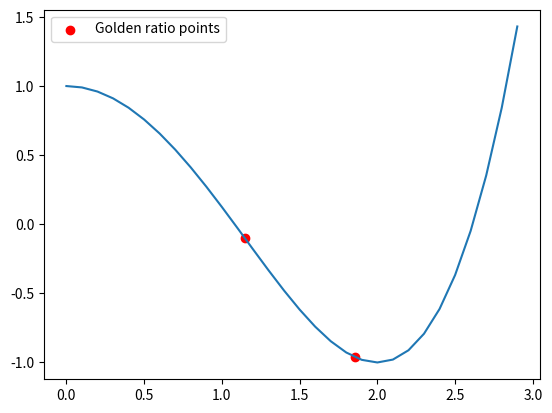

This chart was generated by the following Python code:
# Author: Gerry Gralton
# E-mail: [email redacted]
# Date: 07/02/2022

# First thing is to import useful modules
import math
import numpy as np
import matplotlib.pyplot as plt

# The function we are looking to optimise:
def func(x):
    return (x**2 - 4)**2 / 8 - 1

# We have data so let's have a look at it before we do anything else
x = np.arange(0, 3, 0.1)    # Generate a list with every number from 0 to three in steps of 0.1
plt.plot(x, func(x))
# plt.show()

# OK, set some bounds for the area to search over
x_lower = 0
x_upper = 3

# Determine the intermediate points
r = (math.sqrt(5) - 1) / 2
h = x_upper - x_lower
x_2 = x_lower + (1-r) * h
x_3 = x_upper - (1-r) * h

# Plot it to check it makes sense
plt.scatter([x_2, x_3], [func(x_2), func(x_3)], color='r', label="Golden ratio points")
plt.legend()
# plt.show()

# Now we need to do some iterating to narrow down the area
# Intialise some loop variables
tol = 0.05
error = x_upper - x_lower
count = 1

# Now, iterate!
while (error > tol and count < 100):
    if (func(x_2) > func(x_3)):
        x_lower = x_2
        h = x_upper - x_lower
        x_2 = x_3
        x_3 = x_upper - (1-r) * h
    else:
        x_upper = x_3
        h = x_upper - x_lower
        x_3 = x_2
        x_2 = x_lower + (1-r) * h

    error = x_upper - x_lower
    count += 1

print("Minima is at: %3.4f" % ((x_upper + x_lower)/2))
print("Minima found in %i iterations" % count)
